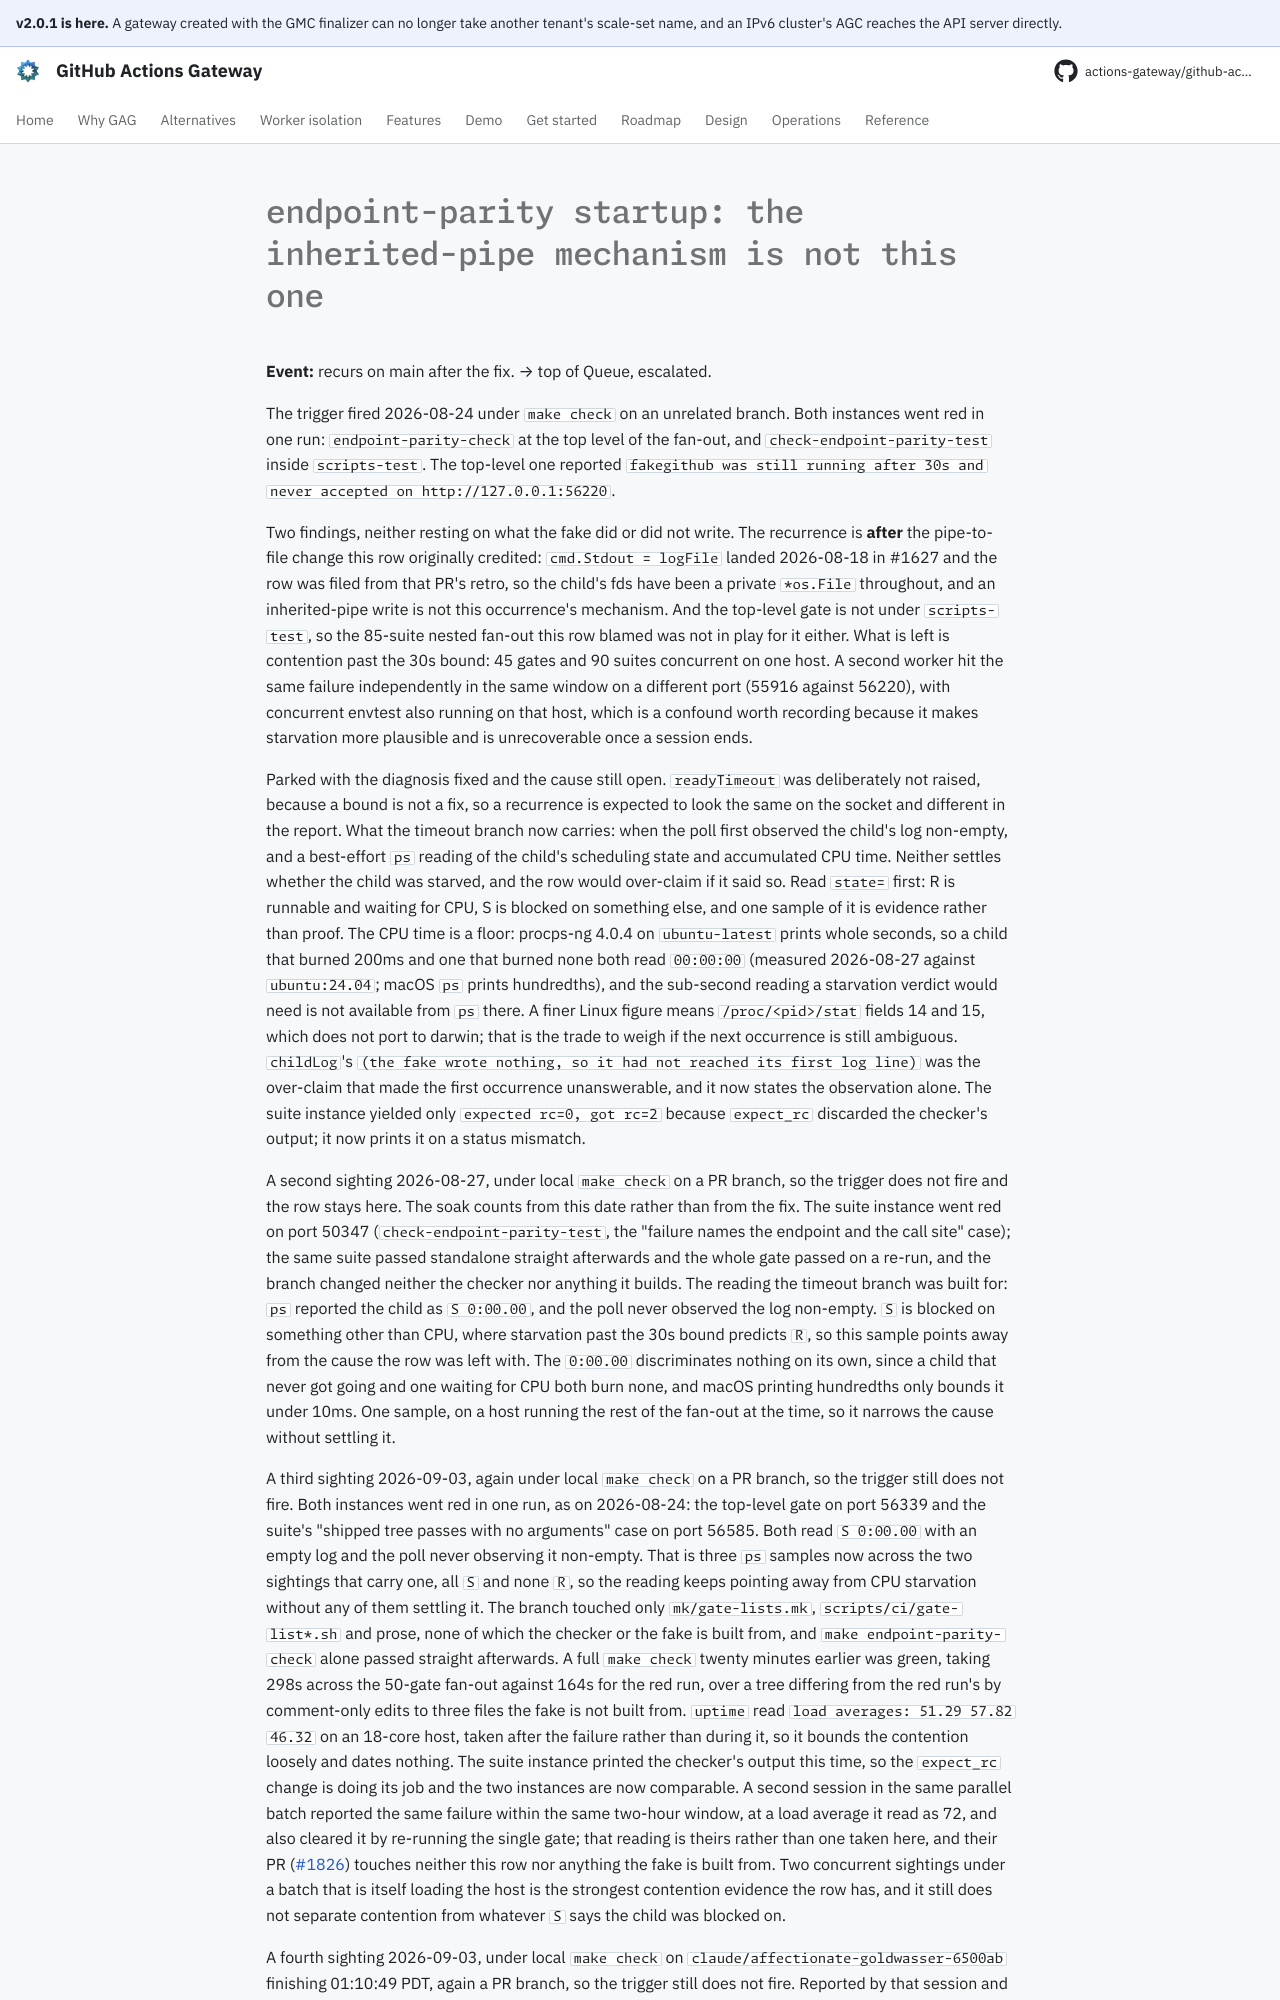

repository: actions-gateway/github-actions-gateway · page: dev/queue/Q912/index.html · generator: mkdocs

---
id: Q912
rank: a3
labels:
    - ci
    - flake
    - debt
status: deferred
size: S
target: ../../devtools/e2e/endpointparity/probe.go
---

# endpoint-parity startup: the inherited-pipe mechanism is not this one

**Event:** recurs on main after the fix. → top of Queue, escalated.

The trigger fired 2026-08-24 under `make check` on an unrelated branch.
Both instances went red in one run: `endpoint-parity-check` at the top level of the fan-out, and `check-endpoint-parity-test` inside `scripts-test`.
The top-level one reported `fakegithub was still running after 30s and never accepted on http://127.0.0.1:56220`.

Two findings, neither resting on what the fake did or did not write.
The recurrence is **after** the pipe-to-file change this row originally credited: `cmd.Stdout = logFile` landed 2026-08-18 in #1627 and the row was filed from that PR's retro, so the child's fds have been a private `*os.File` throughout, and an inherited-pipe write is not this occurrence's mechanism.
And the top-level gate is not under `scripts-test`, so the 85-suite nested fan-out this row blamed was not in play for it either.
What is left is contention past the 30s bound: 45 gates and 90 suites concurrent on one host.
A second worker hit the same failure independently in the same window on a different port (55916 against 56220), with concurrent envtest also running on that host, which is a confound worth recording because it makes starvation more plausible and is unrecoverable once a session ends.

Parked with the diagnosis fixed and the cause still open.
`readyTimeout` was deliberately not raised, because a bound is not a fix, so a recurrence is expected to look the same on the socket and different in the report.
What the timeout branch now carries: when the poll first observed the child's log non-empty, and a best-effort `ps` reading of the child's scheduling state and accumulated CPU time.
Neither settles whether the child was starved, and the row would over-claim if it said so.
Read `state=` first: R is runnable and waiting for CPU, S is blocked on something else, and one sample of it is evidence rather than proof.
The CPU time is a floor: procps-ng 4.0.4 on `ubuntu-latest` prints whole seconds, so a child that burned 200ms and one that burned none both read `00:00:00` (measured 2026-08-27 against `ubuntu:24.04`; macOS `ps` prints hundredths), and the sub-second reading a starvation verdict would need is not available from `ps` there.
A finer Linux figure means `/proc/<pid>/stat` fields 14 and 15, which does not port to darwin; that is the trade to weigh if the next occurrence is still ambiguous.
`childLog`'s `(the fake wrote nothing, so it had not reached its first log line)` was the over-claim that made the first occurrence unanswerable, and it now states the observation alone.
The suite instance yielded only `expected rc=0, got rc=2` because `expect_rc` discarded the checker's output; it now prints it on a status mismatch.

A second sighting 2026-08-27, under local `make check` on a PR branch, so the trigger does not fire and the row stays here.
The soak counts from this date rather than from the fix.
The suite instance went red on port 50347 (`check-endpoint-parity-test`, the "failure names the endpoint and the call site" case); the same suite passed standalone straight afterwards and the whole gate passed on a re-run, and the branch changed neither the checker nor anything it builds.
The reading the timeout branch was built for: `ps` reported the child as `S 0:00.00`, and the poll never observed the log non-empty.
`S` is blocked on something other than CPU, where starvation past the 30s bound predicts `R`, so this sample points away from the cause the row was left with.
The `0:00.00` discriminates nothing on its own, since a child that never got going and one waiting for CPU both burn none, and macOS printing hundredths only bounds it under 10ms.
One sample, on a host running the rest of the fan-out at the time, so it narrows the cause without settling it.

A third sighting 2026-09-03, again under local `make check` on a PR branch, so the trigger still does not fire.
Both instances went red in one run, as on 2026-08-24: the top-level gate on port 56339 and the suite's "shipped tree passes with no arguments" case on port 56585.
Both read `S 0:00.00` with an empty log and the poll never observing it non-empty.
That is three `ps` samples now across the two sightings that carry one, all `S` and none `R`, so the reading keeps pointing away from CPU starvation without any of them settling it.
The branch touched only `mk/gate-lists.mk`, `scripts/ci/gate-list*.sh` and prose, none of which the checker or the fake is built from, and `make endpoint-parity-check` alone passed straight afterwards.
A full `make check` twenty minutes earlier was green, taking 298s across the 50-gate fan-out against 164s for the red run, over a tree differing from the red run's by comment-only edits to three files the fake is not built from.
`uptime` read `load averages: 51.29 57.82 46.32` on an 18-core host, taken after the failure rather than during it, so it bounds the contention loosely and dates nothing.
The suite instance printed the checker's output this time, so the `expect_rc` change is doing its job and the two instances are now comparable.
A second session in the same parallel batch reported the same failure within the same two-hour window, at a load average it read as 72, and also cleared it by re-running the single gate; that reading is theirs rather than one taken here, and their PR ([#1826](https://github.com/actions-gateway/github-actions-gateway/pull/1826)) touches neither this row nor anything the fake is built from.
Two concurrent sightings under a batch that is itself loading the host is the strongest contention evidence the row has, and it still does not separate contention from whatever `S` says the child was blocked on.
